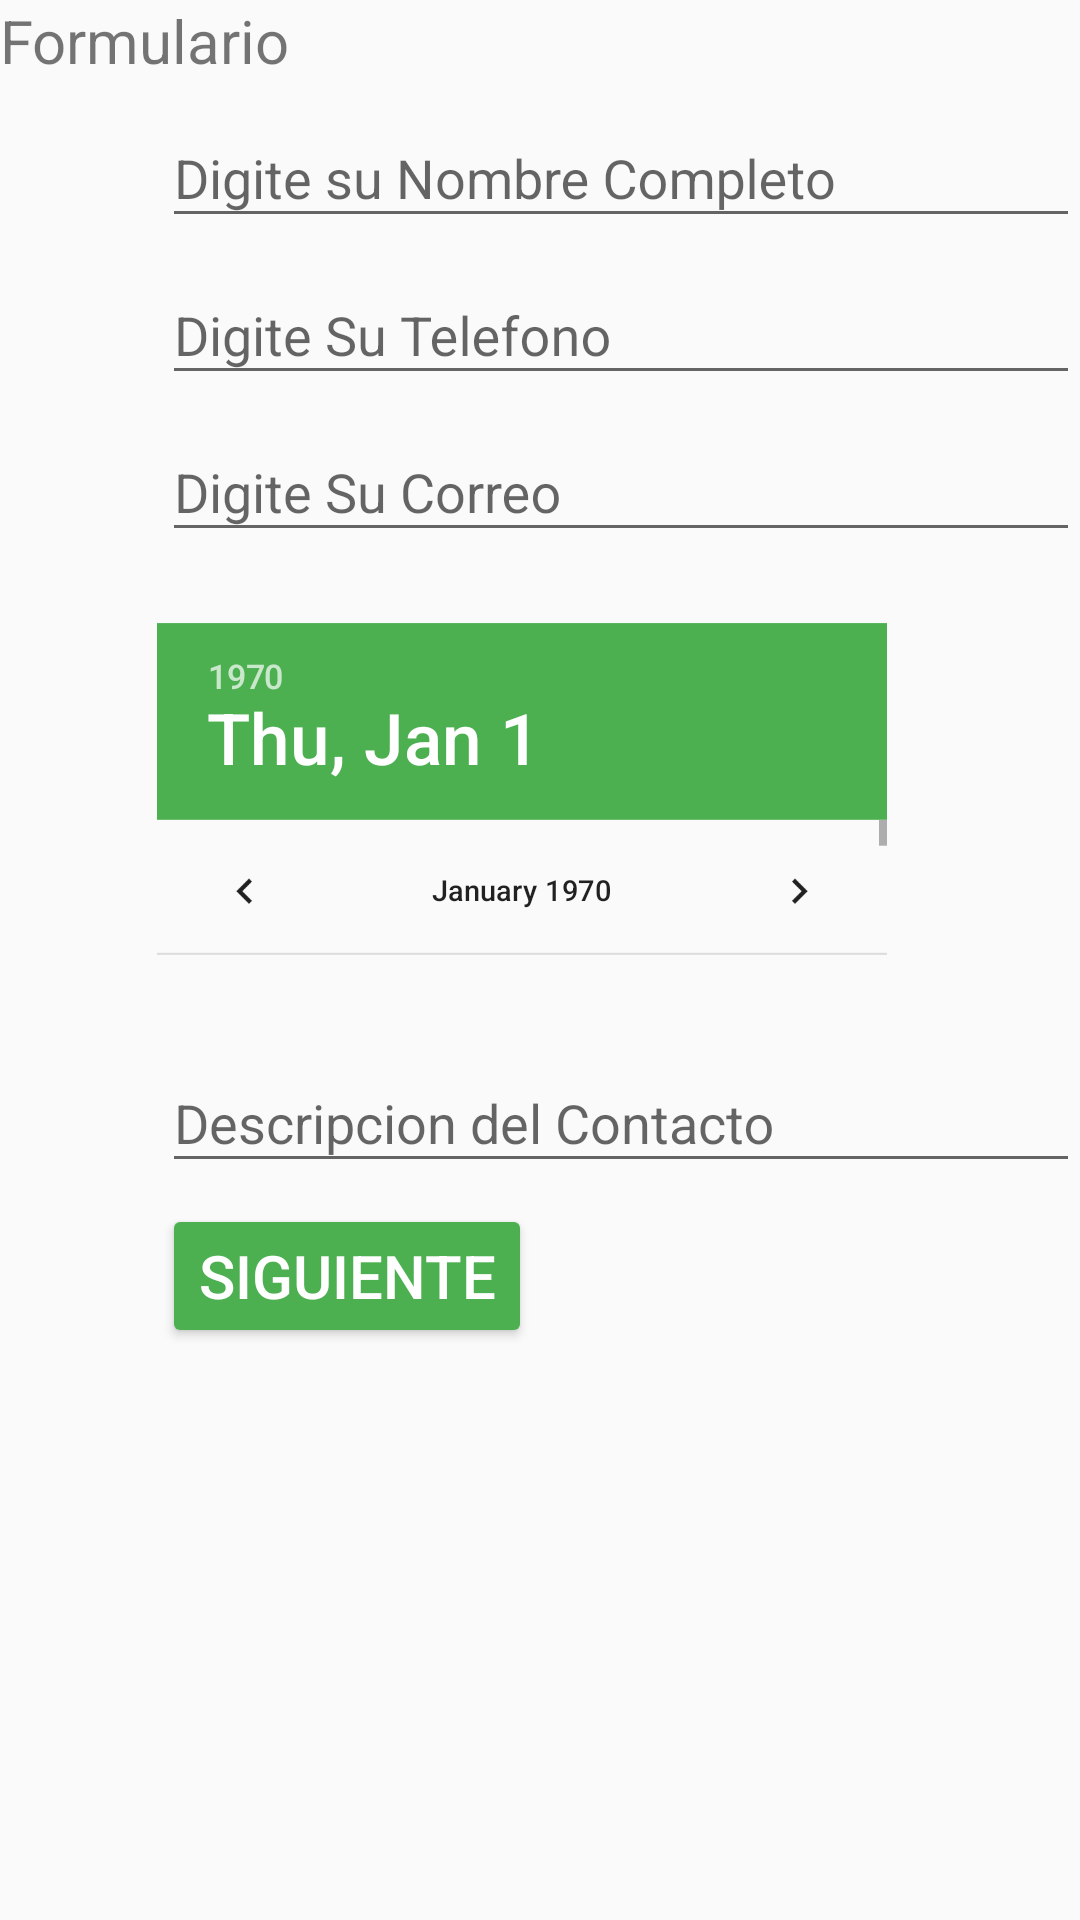

Produce the Android XML layout that renders to this screen, including the resource entries it uses.
<!-- AndroidManifest.xml: application theme AppTheme -->
<!-- res/layout/activity_main.xml -->
<?xml version="1.0" encoding="utf-8"?>
<RelativeLayout
    xmlns:android="http://schemas.android.com/apk/res/android"
    xmlns:tools="http://schemas.android.com/tools"
    android:layout_width="match_parent"
    android:layout_height="match_parent"

    tools:context="com.virra.miaplicacion2.MainActivity">

    <TextView
        android:layout_width="match_parent"
        android:layout_height="wrap_content"
        android:text="Formulario"

        android:textSize="20dp"
        android:id="@+id/txt1"
        />



    <android.support.design.widget.TextInputLayout

        android:layout_height="wrap_content"
        android:layout_width="wrap_content"
        android:id="@+id/contenedinombre"
        android:layout_below="@id/txt1"
        >
    <EditText

        android:layout_width="wrap_content"
        android:layout_height="wrap_content"
        android:inputType="textPersonName"
        android:ems="15"
        android:id="@+id/txtnombre"
        android:hint="@string/nombre"
        android:layout_below="@+id/contenedinombre"
        android:layout_alignParentStart="true"
        android:layout_marginStart="54dp"
        android:layout_marginTop="77dp" />

</android.support.design.widget.TextInputLayout>

    <android.support.design.widget.TextInputLayout
        android:layout_width="match_parent"
        android:layout_height="wrap_content"
        android:layout_below="@id/contenedinombre"
        android:id="@+id/conteneditelefono"

        >

        <EditText
            android:id="@+id/txttelefono"
            android:layout_width="match_parent"
            android:layout_height="wrap_content"
            android:inputType="phone"
            android:hint="@string/telefono"
            android:layout_marginStart="54dp"
            android:layout_marginTop="7dp"
            />

    </android.support.design.widget.TextInputLayout>


    <android.support.design.widget.TextInputLayout
        android:layout_width="match_parent"
        android:layout_height="wrap_content"
        android:layout_below="@id/conteneditelefono"
        android:id="@+id/contenediemail"
                >

        <EditText
            android:id="@+id/txtemail"
            android:layout_width="match_parent"
            android:layout_height="wrap_content"
            android:inputType="textEmailAddress"
            android:hint="@string/email"
            android:layout_marginStart="54dp"
            android:layout_marginTop="7dp" />

    </android.support.design.widget.TextInputLayout>

    <DatePicker
        android:layout_width="wrap_content"
        android:layout_height="158dp"
        android:id="@+id/contenedifecha"
        android:scrollbarSize="1dp"
        android:scaleX=".7"
        android:scaleY=".7"
      android:layout_below="@+id/contenediemail" />




    <android.support.design.widget.TextInputLayout
        android:layout_width="match_parent"
        android:layout_height="wrap_content"
        android:id="@+id/contenedicontacto"
        android:layout_below="@id/contenedifecha"
        >

        <EditText
            android:id="@+id/txtcontacto"
            android:layout_width="match_parent"
            android:layout_height="wrap_content"
            android:inputType="textMultiLine"
            android:hint="@string/contacto"
            android:layout_marginStart="54dp"
            android:layout_marginTop="7dp" />

    </android.support.design.widget.TextInputLayout>

    <Button
        android:layout_marginStart="54dp"
        android:layout_width="wrap_content"
        android:layout_height="wrap_content"
        android:text="Siguiente"
        android:id="@+id/button2"
        android:layout_below="@+id/contenedicontacto"
        android:layout_alignParentStart="true"
        android:layout_marginTop="7dp"
        android:textSize="20dp"

        android:theme="@style/RaiseButton"
        />



</RelativeLayout>
<!-- resources referenced by this layout -->
<resources>
  <string name="contacto">Descripcion del Contacto</string>
  <string name="email">Digite Su Correo</string>
  <string name="nombre">Digite su Nombre Completo</string>
  <string name="telefono">Digite Su Telefono</string>
  <style name="RaiseButton" parent="Theme.AppCompat.Light">
          
          <item name="colorButtonNormal">@color/colorAccent</item>
          <item name="colorControlHighlight">@color/colorPrimary </item>
          <item name="android:textColor">@color/texticon</item>
  
  
      </style>
  <style name="AppTheme" parent="Theme.AppCompat.Light.DarkActionBar">
          
          <item name="colorPrimary">@color/colorPrimary</item>
          <item name="colorPrimaryDark">@color/colorPrimaryDark</item>
          <item name="colorAccent">@color/colorAccent</item>
      </style>
  <color name="colorAccent">#4CAF50</color>
  <color name="colorPrimary">#009688</color>
  <color name="texticon">#FFFFFF</color>
  <color name="colorPrimaryDark">#00796B</color>
</resources>
